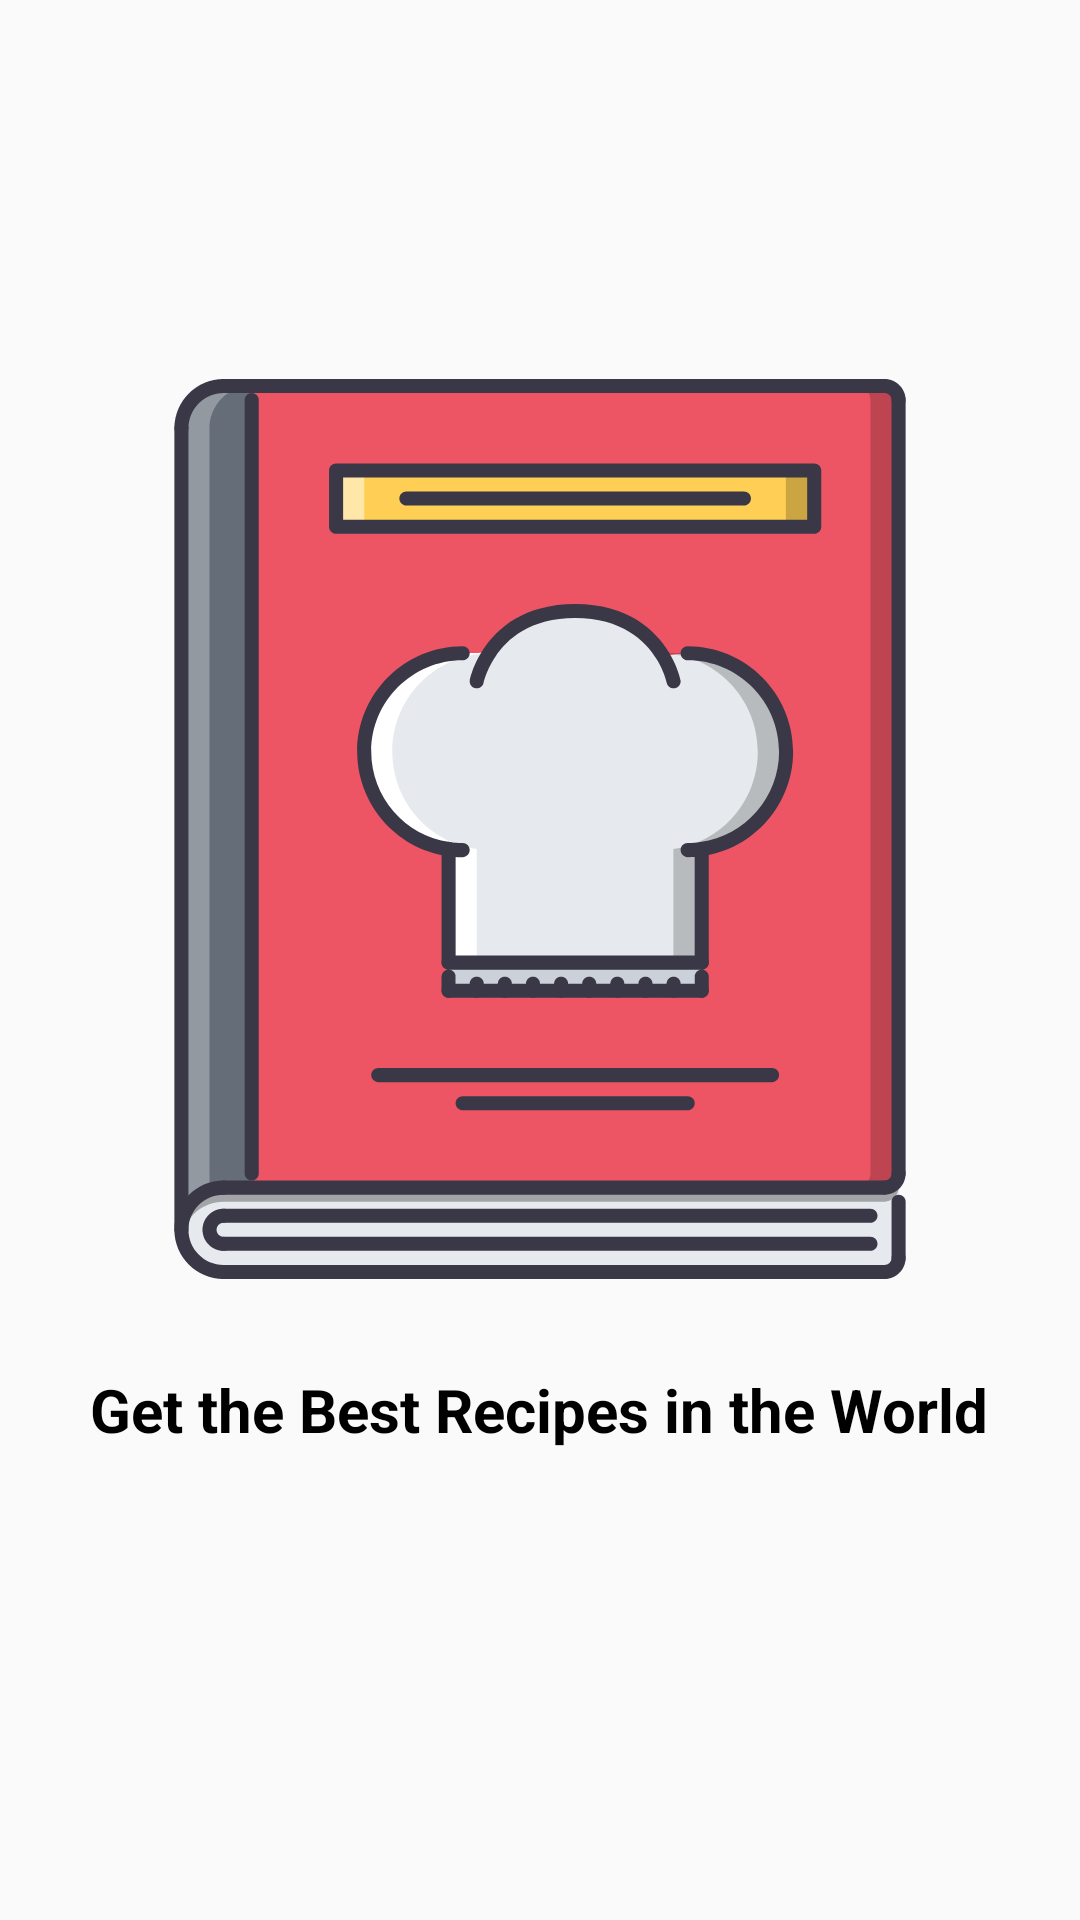

Android layout source for this screen:
<!-- AndroidManifest.xml: application theme AppTheme -->
<!-- res/layout/fragment_one.xml -->
<?xml version="1.0" encoding="utf-8"?>
<FrameLayout xmlns:android="http://schemas.android.com/apk/res/android"
    xmlns:tools="http://schemas.android.com/tools"
    android:layout_width="match_parent"
    android:layout_height="match_parent"
    tools:context=".Fragments.FragmentOne">
<LinearLayout
    android:layout_width="match_parent"
    android:layout_height="match_parent"
    android:gravity="center"
    android:orientation="vertical">
   <ImageView
       android:layout_width="wrap_content"
       android:layout_height="wrap_content"
       android:layout_gravity="center"
       android:src="@drawable/ic_recipe_book"/>
    <TextView
        android:layout_width="wrap_content"
        android:layout_height="wrap_content"
        android:text="@string/get_the_best_recipes_in_the_world"
        android:textSize="20sp"
        android:textColor="@color/black"
        android:textStyle="bold"
        android:layout_margin="30dp"/>
</LinearLayout>
</FrameLayout>
<!-- resources referenced by this layout -->
<resources>
  <color name="black">#000000</color>
  <!-- drawable ic_recipe_book: vector/xml drawable (drawable, 12683 chars, omitted) -->
  <string name="get_the_best_recipes_in_the_world">Get the Best Recipes in the World</string>
  <style name="AppTheme" parent="Theme.AppCompat.Light.NoActionBar">
          
          <item name="colorPrimary">@color/theme</item>
          <item name="colorPrimaryDark">@color/theme</item>
          <item name="colorAccent">@color/colorAccent</item>
      </style>
  <color name="theme">#ED5565</color>
  <color name="colorAccent">#03DAC5</color>
</resources>
